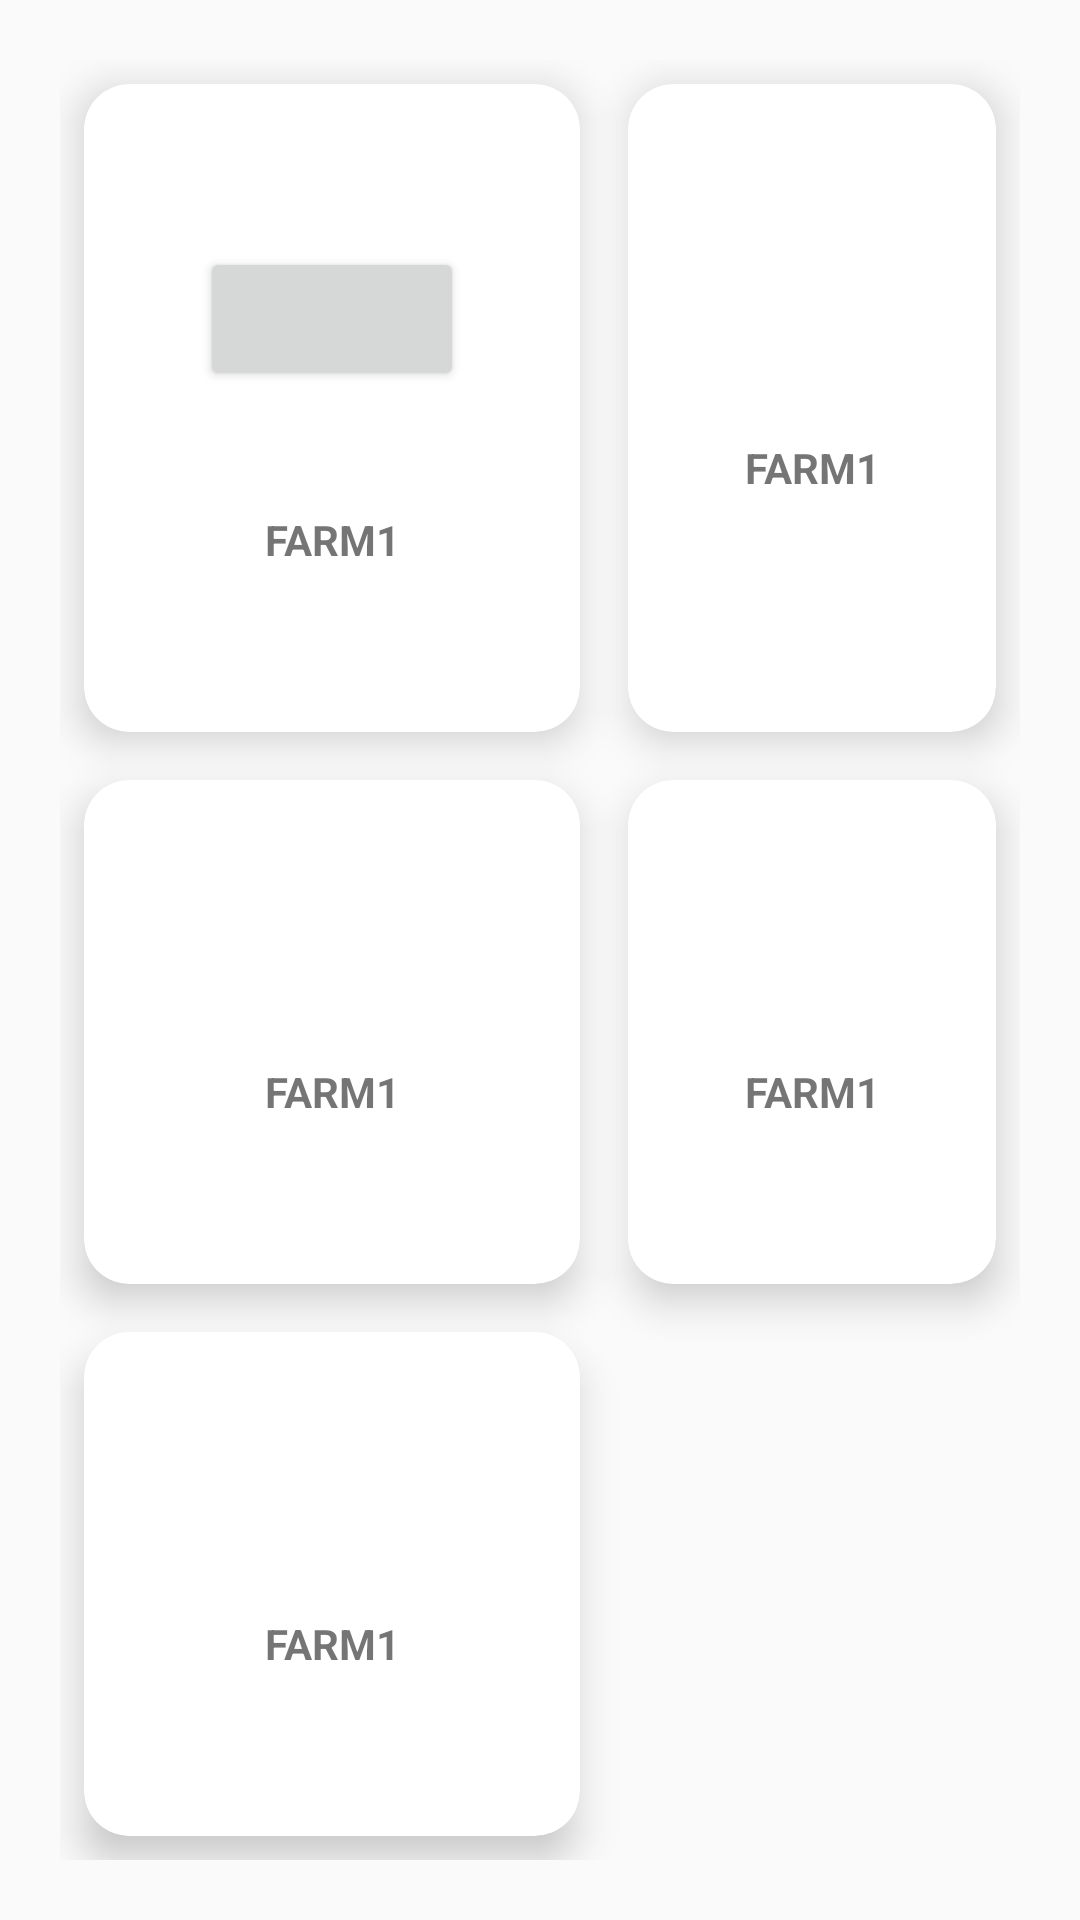

Produce the Android XML layout that renders to this screen, including the resource entries it uses.
<!-- AndroidManifest.xml: application theme Theme.SauceApp -->
<!-- res/layout/source_view_card.xml -->
<?xml version="1.0" encoding="utf-8"?>
<LinearLayout xmlns:android="http://schemas.android.com/apk/res/android"
    android:layout_width="match_parent"
    android:layout_height="match_parent"
    xmlns:app="http://schemas.android.com/apk/res-auto"
    android:orientation="horizontal">

    <GridLayout
        android:layout_width="match_parent"
        android:layout_height="match_parent"
        android:layout_margin="20dp"
        android:columnCount="2"
        android:rowCount="3">


        <androidx.cardview.widget.CardView
            android:id="@+id/cardview1"

            android:layout_width="wrap_content"
            android:layout_height="wrap_content"
            android:layout_row="0"
            android:layout_rowWeight="1"
            android:layout_column="0"
            android:layout_columnWeight="1"
            android:layout_gravity="fill"
            android:layout_margin="8dp"
            android:background="#FFFFFF"
            android:elevation="40dp"
            app:cardCornerRadius="15dp"
            app:cardElevation="8dp">

        <LinearLayout
            android:layout_width="wrap_content"
            android:layout_height="wrap_content"
            android:layout_gravity="center_vertical|center_horizontal"
            android:gravity="center"
            android:orientation="vertical">

            <Button
                android:layout_width="wrap_content"
                android:layout_height="wrap_content"

                />
            <ImageView
                android:layout_width="40dp"
                android:layout_height="40dp"
                android:src="@drawable/refresh" />

            <TextView
                android:layout_width="wrap_content"
                android:layout_height="wrap_content"
                android:text="FARM1"
                android:textAlignment="center"
                android:textStyle="bold" />

        </LinearLayout>
        </androidx.cardview.widget.CardView>


        <androidx.cardview.widget.CardView
            android:id="@+id/cardview1"

            android:layout_width="wrap_content"
            android:layout_height="wrap_content"
            android:layout_row="0"
            android:layout_rowWeight="1"
            android:layout_column="1"
            android:layout_columnWeight="1"
            android:layout_gravity="fill"
            android:layout_margin="8dp"
            android:background="#FFFFFF"
            android:elevation="40dp"
            app:cardCornerRadius="15dp"
            app:cardElevation="8dp">

            <LinearLayout
                android:layout_width="wrap_content"
                android:layout_height="wrap_content"
                android:layout_gravity="center_vertical|center_horizontal"
                android:gravity="center"
                android:orientation="vertical">

                <ImageView
                    android:layout_width="40dp"
                    android:layout_height="40dp"
                    android:src="@drawable/refresh" />

                <TextView
                    android:layout_width="wrap_content"
                    android:layout_height="wrap_content"
                    android:text="FARM1"
                    android:textAlignment="center"
                    android:textStyle="bold" />

            </LinearLayout>
        </androidx.cardview.widget.CardView>


        <androidx.cardview.widget.CardView
            android:id="@+id/cardview1"

            android:layout_width="wrap_content"
            android:layout_height="wrap_content"
            android:layout_row="1"
            android:layout_rowWeight="1"
            android:layout_column="0"
            android:layout_columnWeight="1"
            android:layout_gravity="fill"
            android:layout_margin="8dp"
            android:background="#FFFFFF"
            android:elevation="40dp"
            app:cardCornerRadius="15dp"
            app:cardElevation="8dp">

            <LinearLayout
                android:layout_width="wrap_content"
                android:layout_height="wrap_content"
                android:layout_gravity="center_vertical|center_horizontal"
                android:gravity="center"
                android:orientation="vertical">

                <ImageView
                    android:layout_width="40dp"
                    android:layout_height="40dp"
                    android:src="@drawable/refresh" />

                <TextView
                    android:layout_width="wrap_content"
                    android:layout_height="wrap_content"
                    android:text="FARM1"
                    android:textAlignment="center"
                    android:textStyle="bold" />

            </LinearLayout>
        </androidx.cardview.widget.CardView>

        <androidx.cardview.widget.CardView
            android:id="@+id/cardview1"

            android:layout_width="wrap_content"
            android:layout_height="wrap_content"
            android:layout_row="1"
            android:layout_rowWeight="1"
            android:layout_column="1"
            android:layout_columnWeight="1"
            android:layout_gravity="fill"
            android:layout_margin="8dp"
            android:background="#FFFFFF"
            android:elevation="40dp"
            app:cardCornerRadius="15dp"
            app:cardElevation="8dp">

            <LinearLayout
                android:layout_width="wrap_content"
                android:layout_height="wrap_content"
                android:layout_gravity="center_vertical|center_horizontal"
                android:gravity="center"
                android:orientation="vertical">

                <ImageView
                    android:layout_width="40dp"
                    android:layout_height="40dp"
                    android:src="@drawable/refresh" />

                <TextView
                    android:layout_width="wrap_content"
                    android:layout_height="wrap_content"
                    android:text="FARM1"
                    android:textAlignment="center"
                    android:textStyle="bold" />

            </LinearLayout>
        </androidx.cardview.widget.CardView>

        <androidx.cardview.widget.CardView
            android:id="@+id/cardview1"

            android:layout_width="wrap_content"
            android:layout_height="wrap_content"
            android:layout_row="2"
            android:layout_rowWeight="1"
            android:layout_column="0"
            android:layout_columnWeight="1"
            android:layout_gravity="fill"
            android:layout_margin="8dp"
            android:background="#FFFFFF"
            android:elevation="40dp"
            app:cardCornerRadius="15dp"
            app:cardElevation="8dp">

            <LinearLayout
                android:layout_width="wrap_content"
                android:layout_height="wrap_content"
                android:layout_gravity="center_vertical|center_horizontal"
                android:gravity="center"
                android:orientation="vertical">

                <ImageView
                    android:layout_width="40dp"
                    android:layout_height="40dp"
                    android:src="@drawable/refresh" />

                <TextView
                    android:layout_width="wrap_content"
                    android:layout_height="wrap_content"
                    android:text="FARM1"
                    android:textAlignment="center"
                    android:textStyle="bold" />

            </LinearLayout>
        </androidx.cardview.widget.CardView>
    </GridLayout>

</LinearLayout>
<!-- resources referenced by this layout -->
<resources>
  <style name="Theme.SauceApp" parent="Theme.AppCompat.Light">
          
          <item name="colorPrimary">@color/main</item>
          <item name="colorPrimaryVariant">@color/white</item>
          <item name="colorOnPrimary">@color/white</item>
          <item name="android:windowLightStatusBar" tools:targetApi="m">true</item>
          
          <item name="colorSecondary">@color/teal_200</item>
          <item name="colorSecondaryVariant">@color/teal_700</item>
          <item name="colorOnSecondary">@color/black</item>
          
          <item name="android:statusBarColor" tools:targetApi="l">?attr/colorPrimaryVariant</item>
          
          <item name="windowActionBar">false</item>
          <item name="windowNoTitle">true</item>
      </style>
  <color name="main">#C9177C34</color>
  <color name="white">#FFFFFFFF</color>
  <color name="teal_200">#FF03DAC5</color>
  <color name="teal_700">#FF018786</color>
  <color name="black">#FF000000</color>
</resources>
